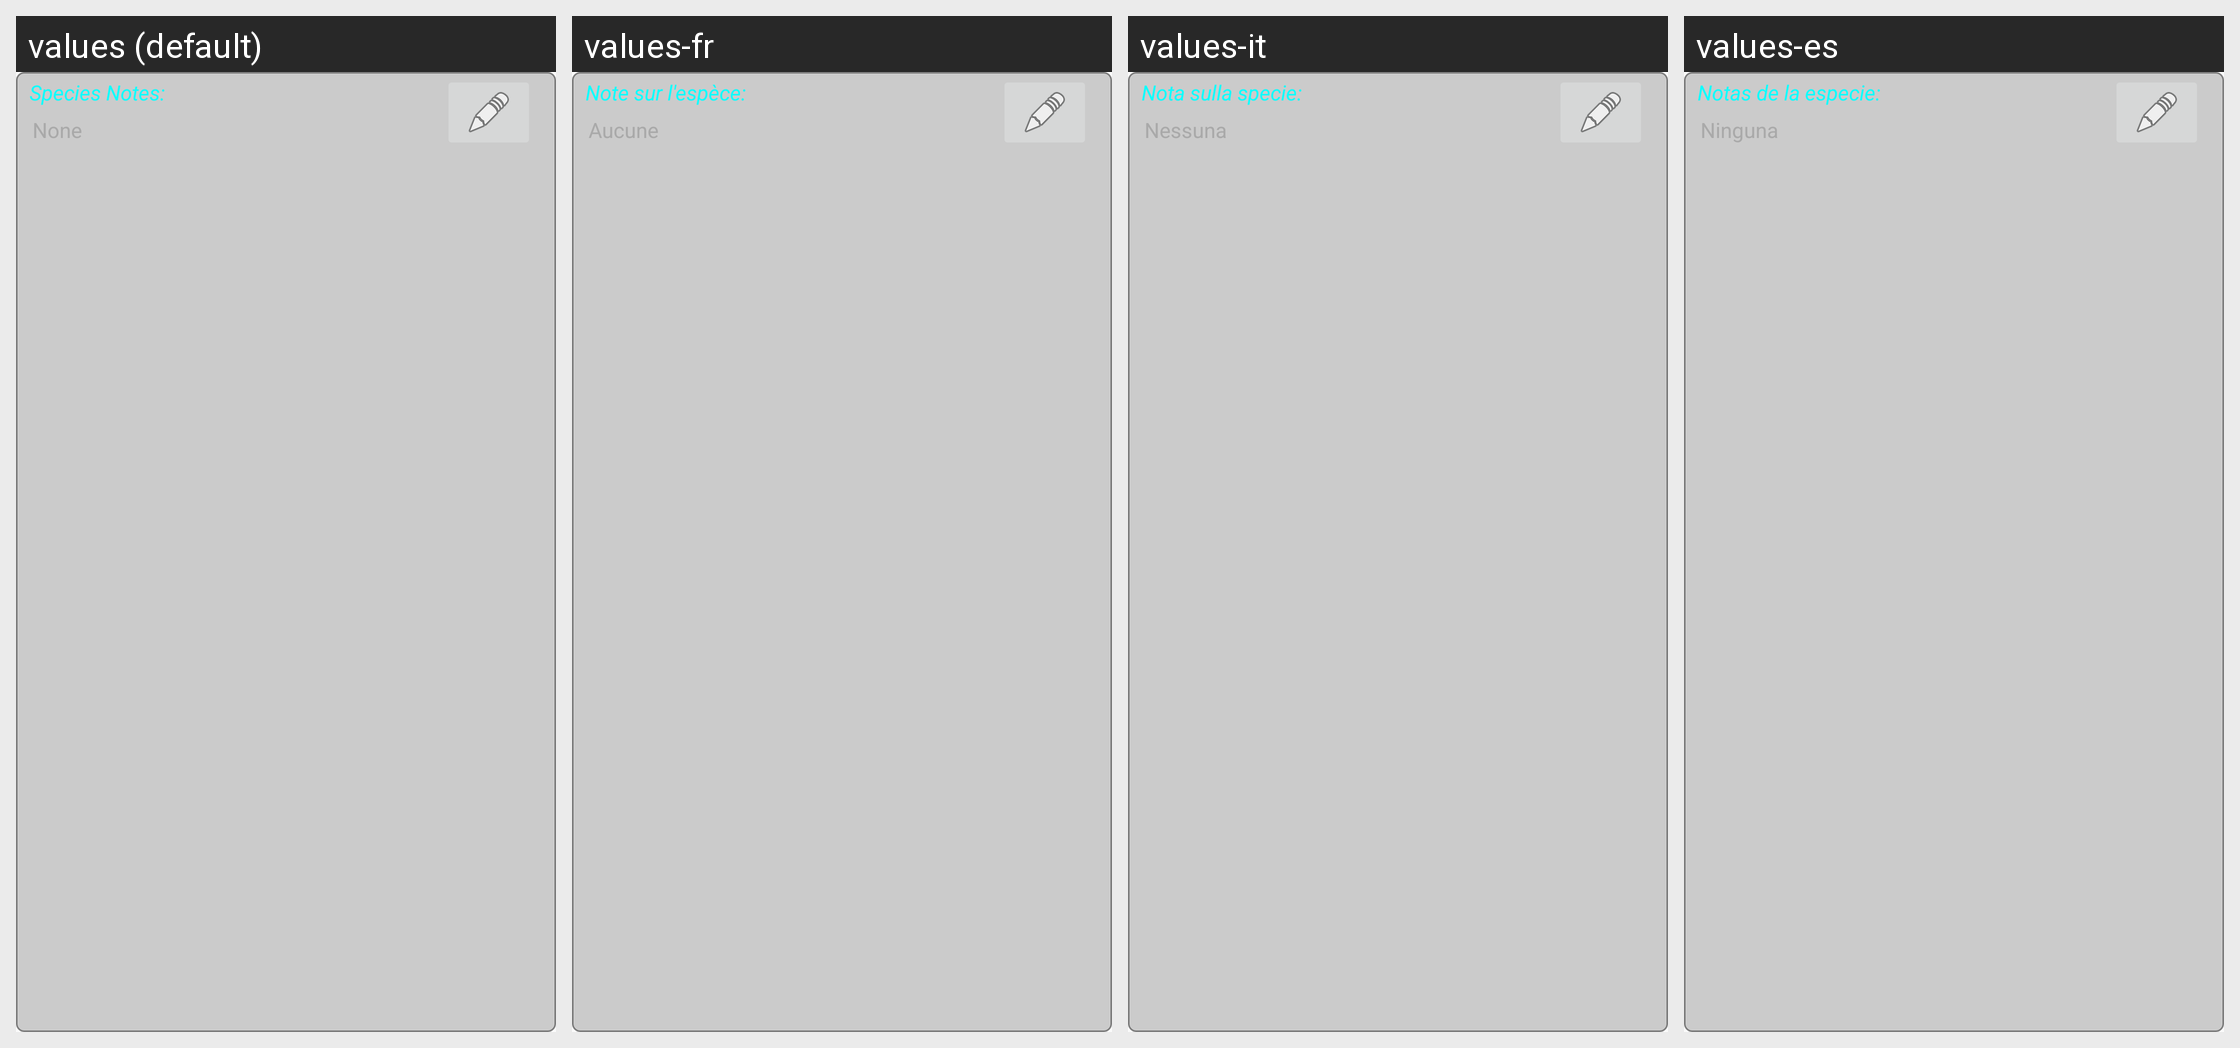

This grid shows one Android layout under several languages. Give, for every string resource on the screen, its name, the default text and each shown locale's text.
Android screen res/layout/widget_counting_species_notes.xml rendered under 4 locales, left to right: values (default), values-fr, values-it, values-es. Device: Nexus 5 (rendered at 1080×1920; each locale shown at half size, 540×960, under a caption strip naming it); theme AppTheme.
Other locales in the repository, not shown: values-de.
Strings drawn on this screen, with the default value and each locale's value (text and hints the layout hard-codes, and strings that could not be matched under every locale, appear in the picture but are not listed):

notesSpecies
  values: Species Notes:
  values-fr: Note sur l'espèce:
  values-it: Nota sulla specie:
  values-es: Notas de la especie:

hintNotYet
  values: None
  values-fr: Aucune
  values-it: Nessuna
  values-es: Ninguna
